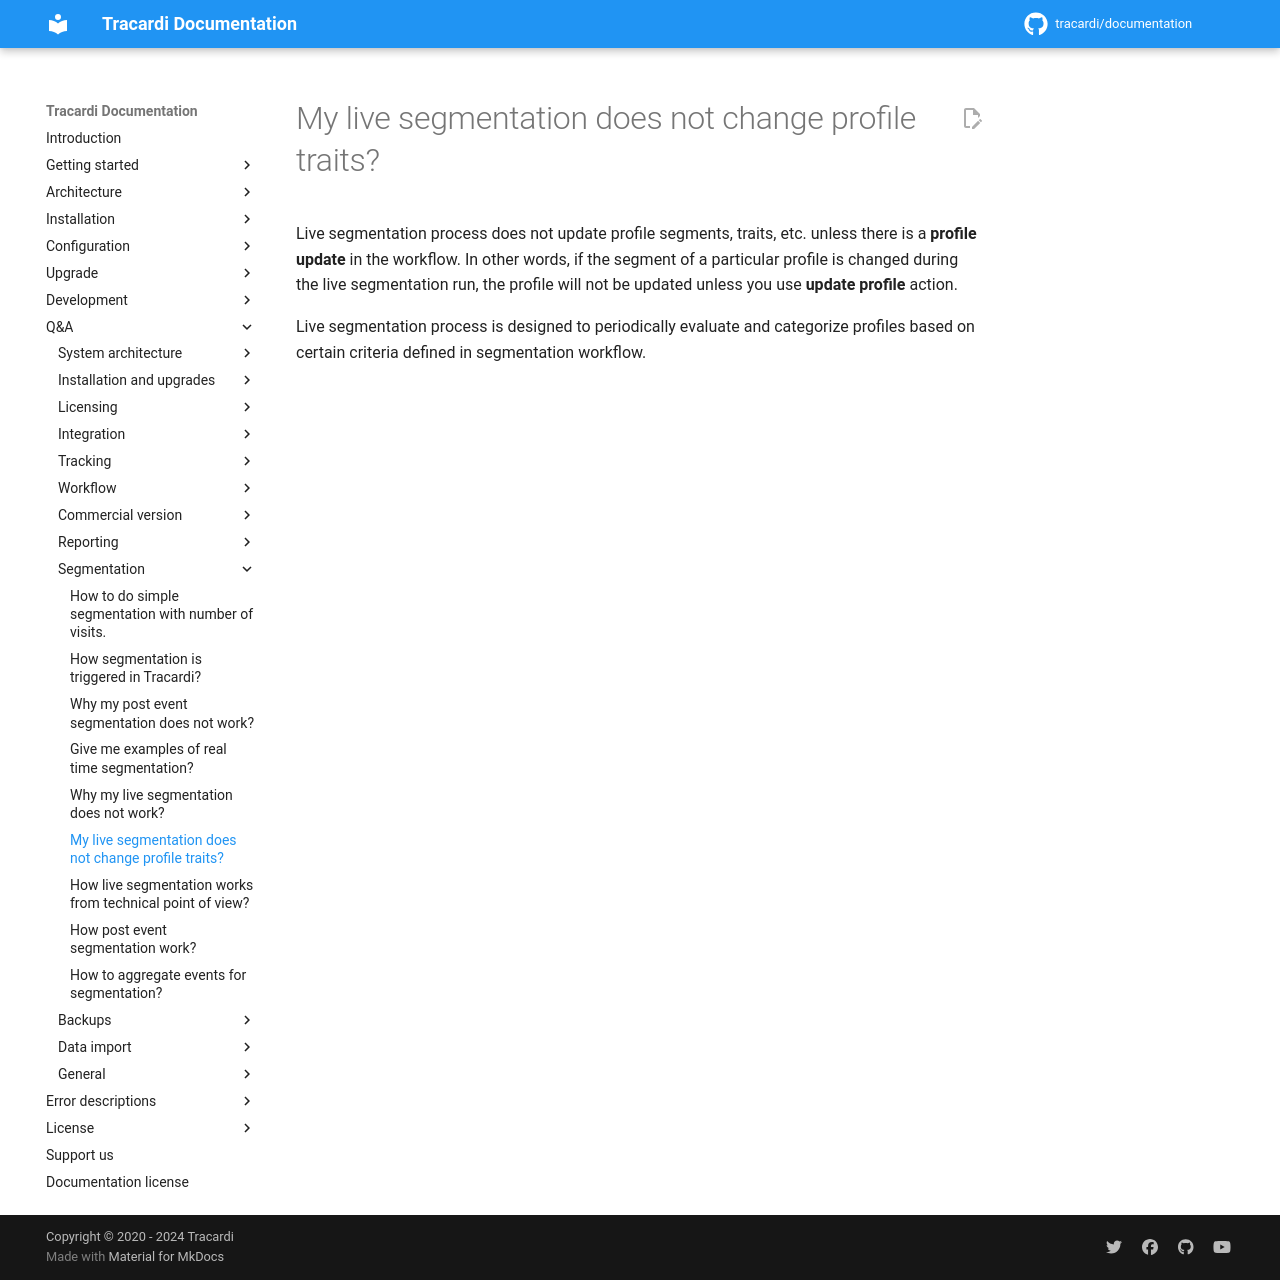

repository: Tracardi/documentation · page: 1.1.x/qa/live_segmentation_does_not_change_profile/index.html · generator: mkdocs

# My live segmentation does not change profile traits?

Live segmentation process does not update profile segments, traits, etc. unless there is a __profile update__ in the workflow.
In other words, if the segment of a particular profile is changed during the live segmentation run, the
profile will not be updated unless you use __update profile__ action.

Live segmentation process is designed to periodically evaluate and categorize profiles based on certain criteria defined
in segmentation workflow. 
